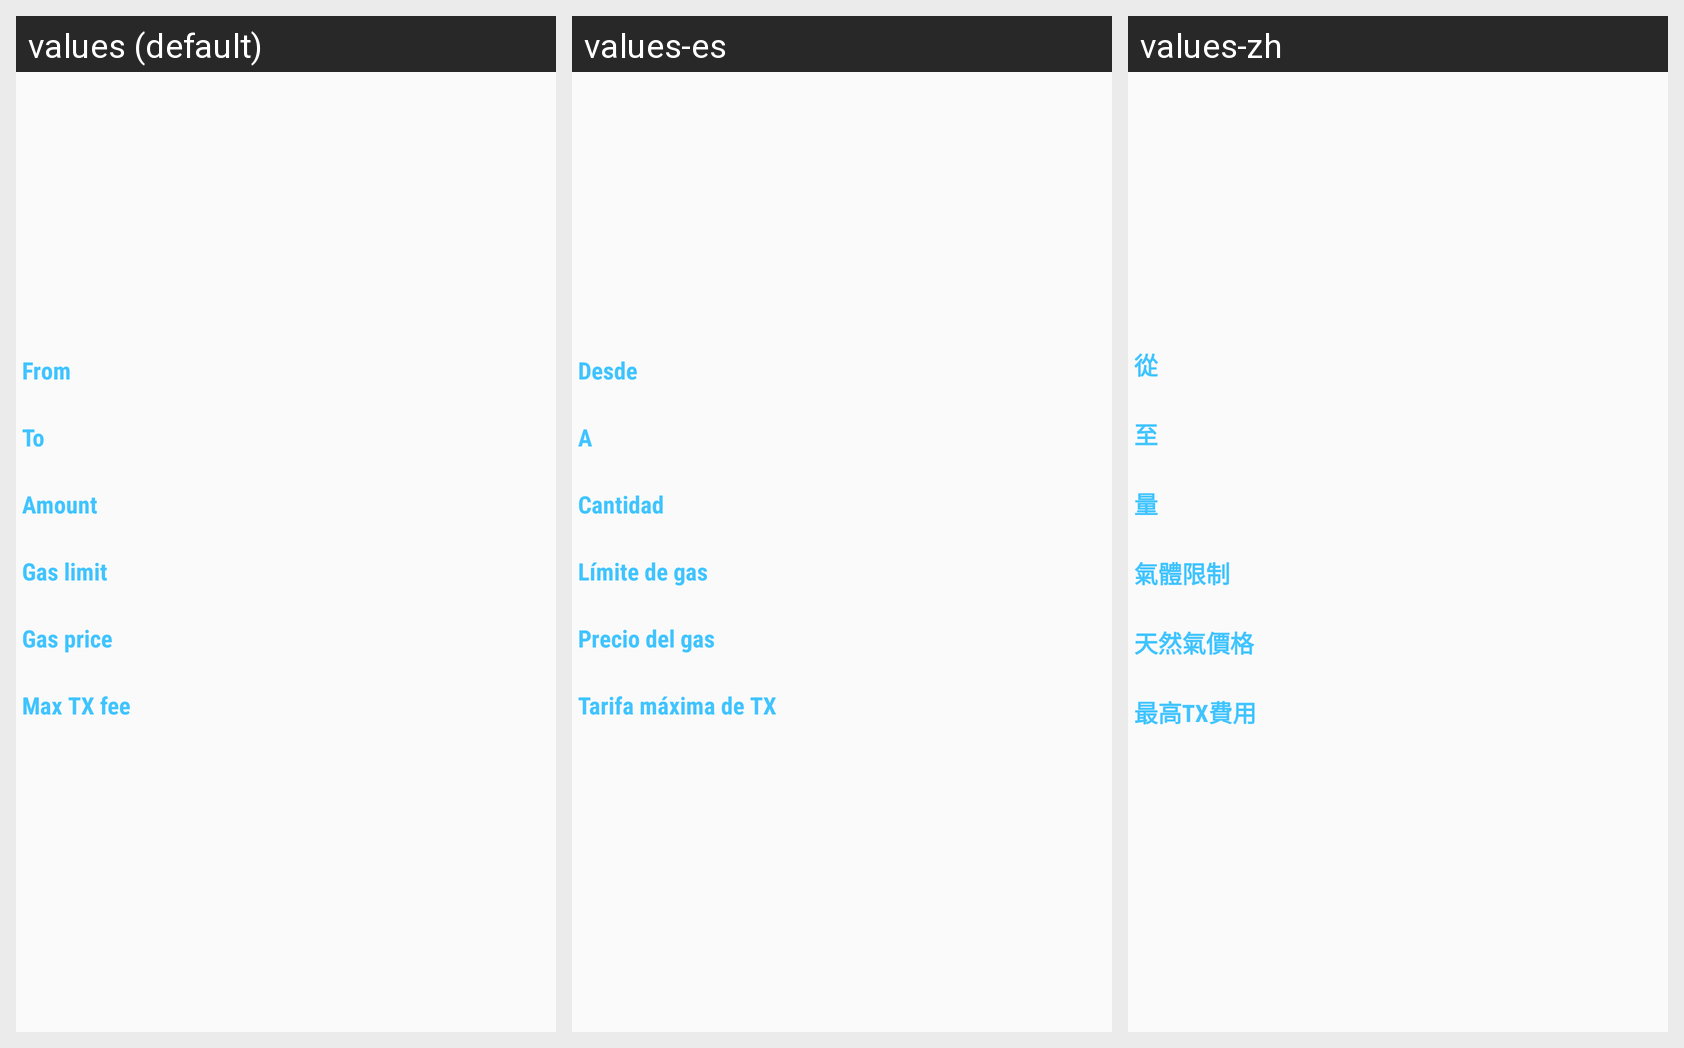

Translations of the strings shown on this Android screen, per locale in the grid:
Android screen res/layout/frg_send_charg_confirm.xml rendered under 3 locales, left to right: values (default), values-es, values-zh. Device: Nexus 5 (rendered at 1080×1920; each locale shown at half size, 540×960, under a caption strip naming it); theme AppTheme.
Other locales in the repository, not shown: values-de, values-fr, values-it, values-ja, values-ko, values-uk.
Strings drawn on this screen, with the default value and each locale's value (text and hints the layout hard-codes, and strings that could not be matched under every locale, appear in the picture but are not listed):

from
  values: From
  values-es: Desde
  values-zh: 從

to
  values: To
  values-es: A
  values-zh: 至

amount
  values: Amount
  values-es: Cantidad
  values-zh: 量

gas_limit
  values: Gas limit
  values-es: Límite de gas
  values-zh: 氣體限制

gas_price
  values: Gas price
  values-es: Precio del gas
  values-zh: 天然氣價格

max_fee
  values: Max TX fee
  values-es: Tarifa máxima de TX
  values-zh: 最高TX費用
